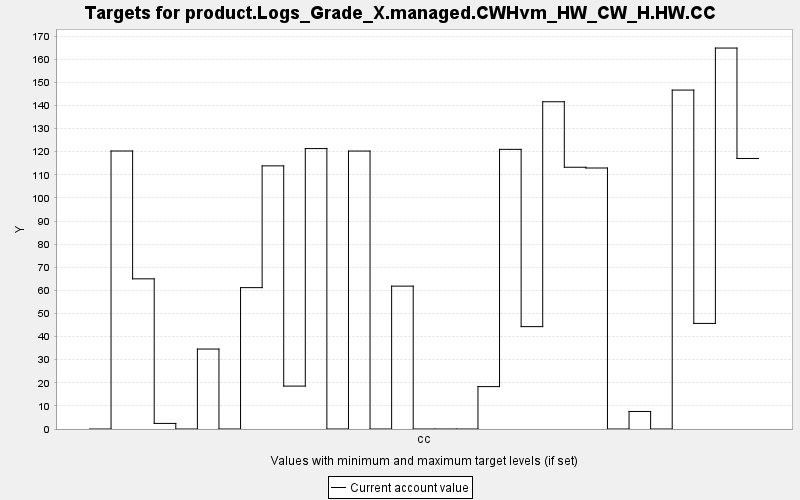

Values plotted in this chart, from the file beside it:
TARGET, PERIOD, YEAR, PERIODWIDTH, MINIMUM, MAXIMUM, MINWEIGHT, MAXWEIGHT, CURRENT, SUMMARY
product.Logs_Grade_X.managed.CWHvm_HW_CW…, 0, 0, 10.0, 0.0, 10000, 1.0, 1.0, 0.0, 0.0
product.Logs_Grade_X.managed.CWHvm_HW_CW…, 1, 10, 10.0, 0.0, 10000, 1.0, 1.0, 120.3, 0.0
product.Logs_Grade_X.managed.CWHvm_HW_CW…, 2, 20, 10.0, 0.0, 10000, 1.0, 1.0, 64.99, 0.0
product.Logs_Grade_X.managed.CWHvm_HW_CW…, 3, 30, 10.0, 0.0, 10000, 1.0, 1.0, 2.417, 0.0
product.Logs_Grade_X.managed.CWHvm_HW_CW…, 4, 40, 10.0, 0.0, 10000, 1.0, 1.0, 0.0, 0.0
product.Logs_Grade_X.managed.CWHvm_HW_CW…, 5, 50, 10.0, 0.0, 10000, 1.0, 1.0, 34.6, 0.0
product.Logs_Grade_X.managed.CWHvm_HW_CW…, 6, 60, 10.0, 0.0, 10000, 1.0, 1.0, 0.0, 0.0
product.Logs_Grade_X.managed.CWHvm_HW_CW…, 7, 70, 10.0, 0.0, 10000, 1.0, 1.0, 61.18, 0.0
product.Logs_Grade_X.managed.CWHvm_HW_CW…, 8, 80, 10.0, 0.0, 10000, 1.0, 1.0, 113.9, 0.0
product.Logs_Grade_X.managed.CWHvm_HW_CW…, 9, 90, 10.0, 0.0, 10000, 1.0, 1.0, 18.57, 0.0
product.Logs_Grade_X.managed.CWHvm_HW_CW…, 10, 100, 10.0, 0.0, 10000, 1.0, 1.0, 121.4, 0.0
product.Logs_Grade_X.managed.CWHvm_HW_CW…, 11, 110, 10.0, 0.0, 10000, 1.0, 1.0, 0.0, 0.0
product.Logs_Grade_X.managed.CWHvm_HW_CW…, 12, 120, 10.0, 0.0, 10000, 1.0, 1.0, 120.3, 0.0
product.Logs_Grade_X.managed.CWHvm_HW_CW…, 13, 130, 10.0, 0.0, 10000, 1.0, 1.0, 0.0, 0.0
product.Logs_Grade_X.managed.CWHvm_HW_CW…, 14, 140, 10.0, 0.0, 10000, 1.0, 1.0, 61.83, 0.0
product.Logs_Grade_X.managed.CWHvm_HW_CW…, 15, 150, 10.0, 0.0, 10000, 1.0, 1.0, 0.0, 0.0
product.Logs_Grade_X.managed.CWHvm_HW_CW…, 16, 160, 10.0, 0.0, 10000, 1.0, 1.0, 0.0, 0.0
product.Logs_Grade_X.managed.CWHvm_HW_CW…, 17, 170, 10.0, 0.0, 10000, 1.0, 1.0, 0.0, 0.0
product.Logs_Grade_X.managed.CWHvm_HW_CW…, 18, 180, 10.0, 0.0, 10000, 1.0, 1.0, 18.35, 0.0
product.Logs_Grade_X.managed.CWHvm_HW_CW…, 19, 190, 10.0, 0.0, 10000, 1.0, 1.0, 121, 0.0
product.Logs_Grade_X.managed.CWHvm_HW_CW…, 20, 200, 10.0, 0.0, 10000, 1.0, 1.0, 44.31, 0.0
product.Logs_Grade_X.managed.CWHvm_HW_CW…, 21, 210, 10.0, 0.0, 10000, 1.0, 1.0, 141.6, 0.0
product.Logs_Grade_X.managed.CWHvm_HW_CW…, 22, 220, 10.0, 0.0, 10000, 1.0, 1.0, 113.3, 0.0
product.Logs_Grade_X.managed.CWHvm_HW_CW…, 23, 230, 10.0, 0.0, 10000, 1.0, 1.0, 113, 0.0
product.Logs_Grade_X.managed.CWHvm_HW_CW…, 24, 240, 10.0, 0.0, 10000, 1.0, 1.0, 0.0, 0.0
product.Logs_Grade_X.managed.CWHvm_HW_CW…, 25, 250, 10.0, 0.0, 10000, 1.0, 1.0, 7.587, 0.0
product.Logs_Grade_X.managed.CWHvm_HW_CW…, 26, 260, 10.0, 0.0, 10000, 1.0, 1.0, 0.0, 0.0
product.Logs_Grade_X.managed.CWHvm_HW_CW…, 27, 270, 10.0, 0.0, 10000, 1.0, 1.0, 146.7, 0.0
product.Logs_Grade_X.managed.CWHvm_HW_CW…, 28, 280, 10.0, 0.0, 10000, 1.0, 1.0, 45.7, 0.0
product.Logs_Grade_X.managed.CWHvm_HW_CW…, 29, 290, 10.0, 0.0, 10000, 1.0, 1.0, 164.9, 0.0
product.Logs_Grade_X.managed.CWHvm_HW_CW…, 30, 300, 10.0, 0.0, 10000, 1.0, 1.0, 117.1, 0.0
